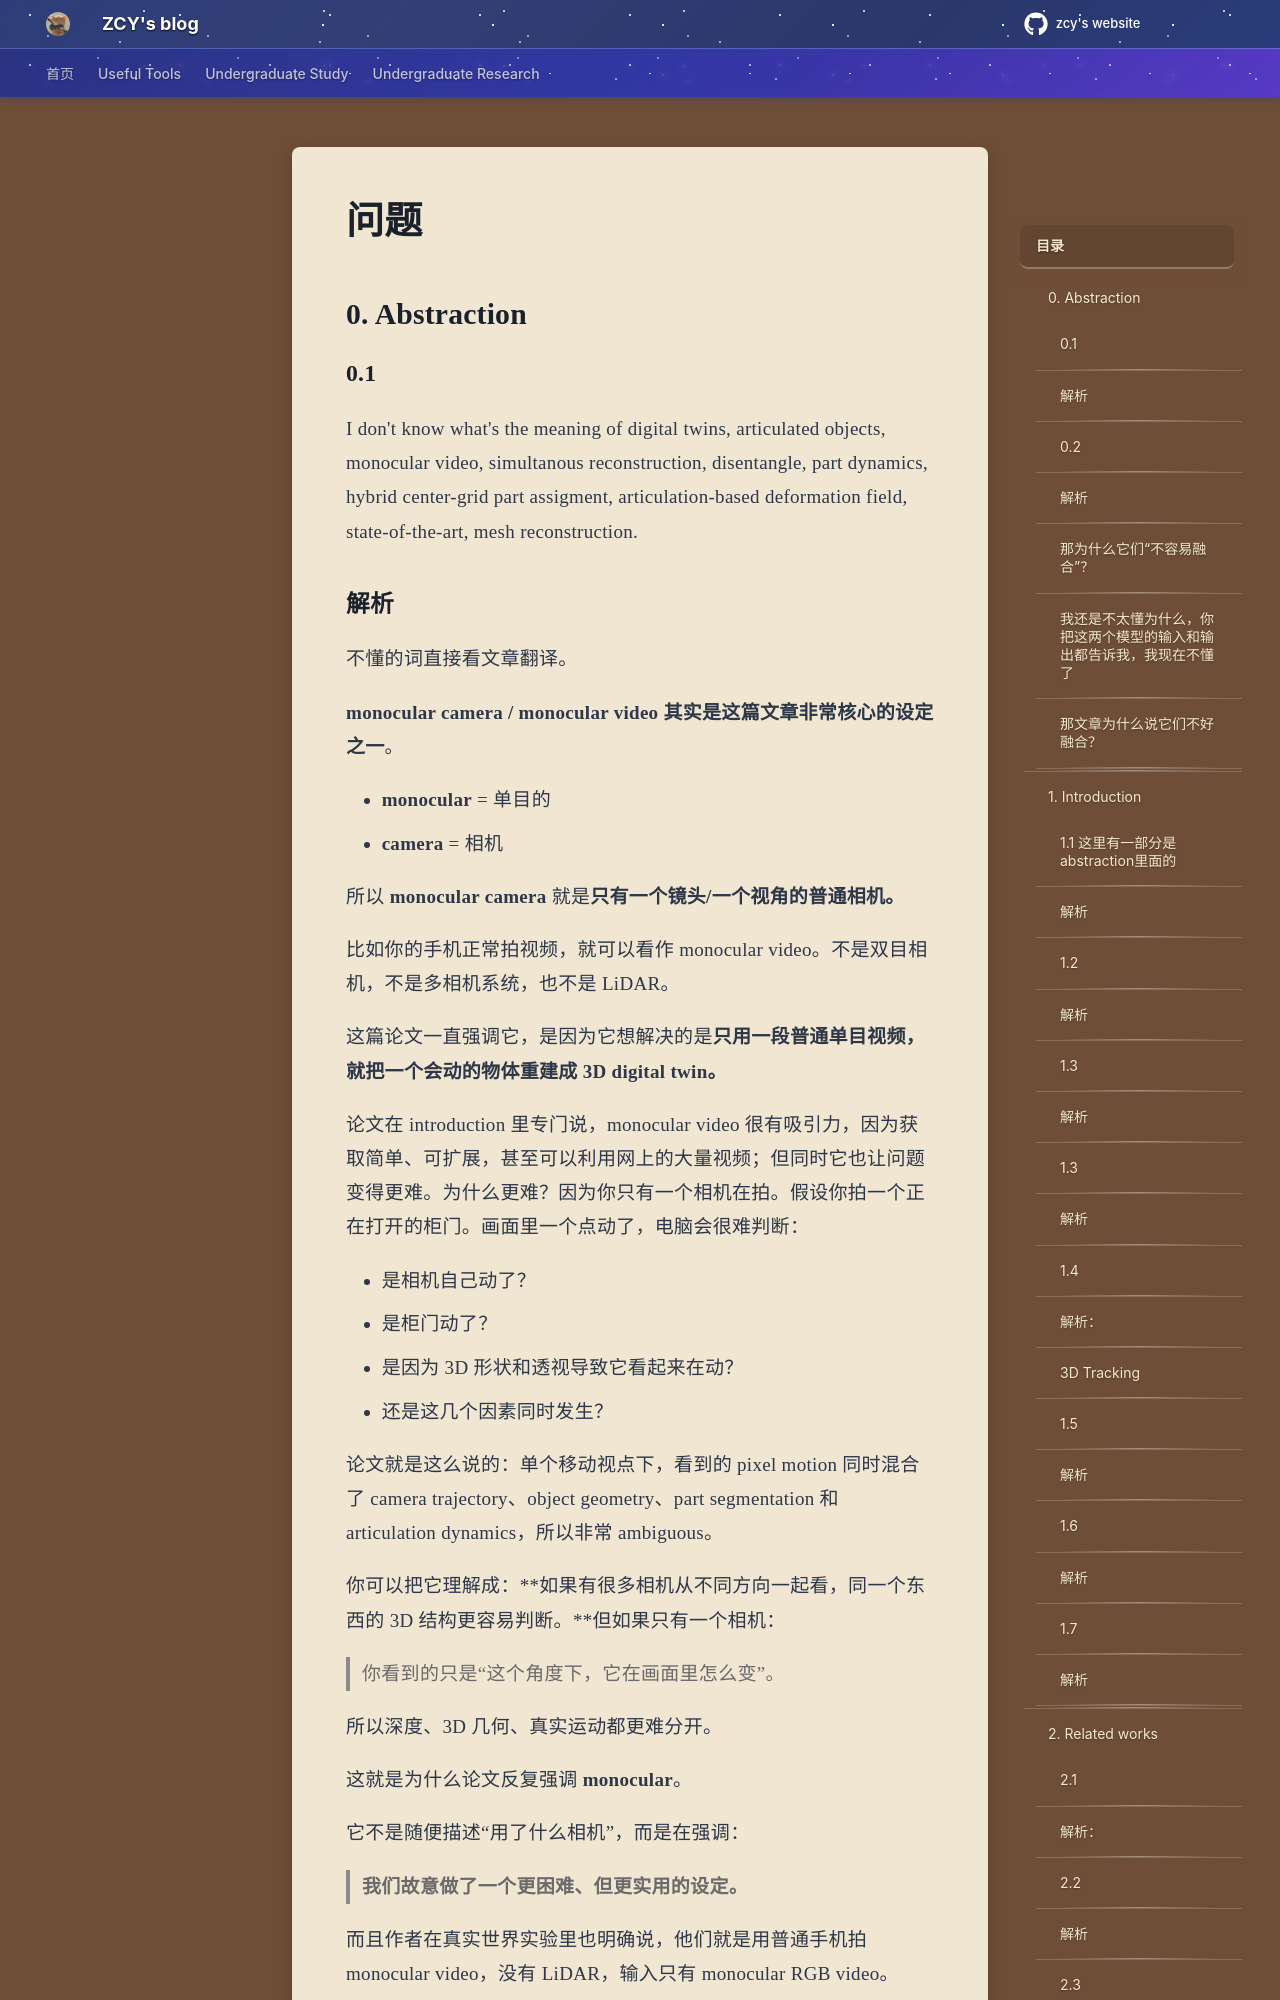

repository: mouchenmou/ZCY-s-website · page: 笔记本/Research/Dan Wang老师/1. VideoArtGS/问题/index.html · generator: mkdocs

## 0. Abstraction

### 0.1
I don't know what's the meaning of digital twins, articulated objects, monocular video, simultanous reconstruction, disentangle, part dynamics, hybrid center-grid part assigment, articulation-based deformation field, state-of-the-art, mesh reconstruction.
